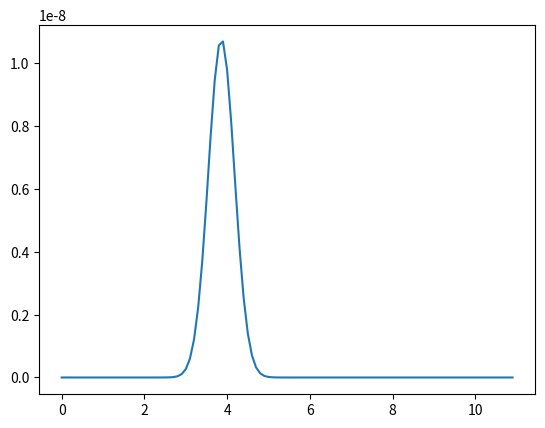

Recreate this plot in Python.
import matplotlib.pyplot as plt
import numpy as np
import math
from scipy.stats import norm
from random import randrange, random

def gaussian(x, mu, sig):
    return np.exp(-np.power(x - mu, 2.) / (2 * np.power(sig, 2.)))

x = {randrange(2, 9) - random() for i in range(10)}
x = list(x)
likelihood = []; mu = []
for i in range(0, 110):
    y = gaussian(np.array(x), i/10, 1)
    prod = np.prod(y)
    likelihood.append(prod)
    mu.append(i/10)
x.sort()
y.sort()
print("10 Samples are : ", x)

plt.plot(mu, likelihood)
